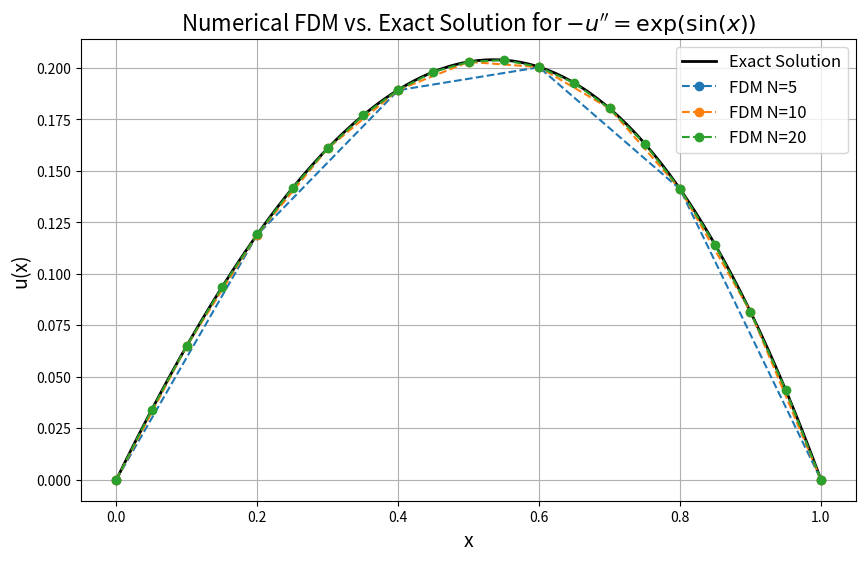
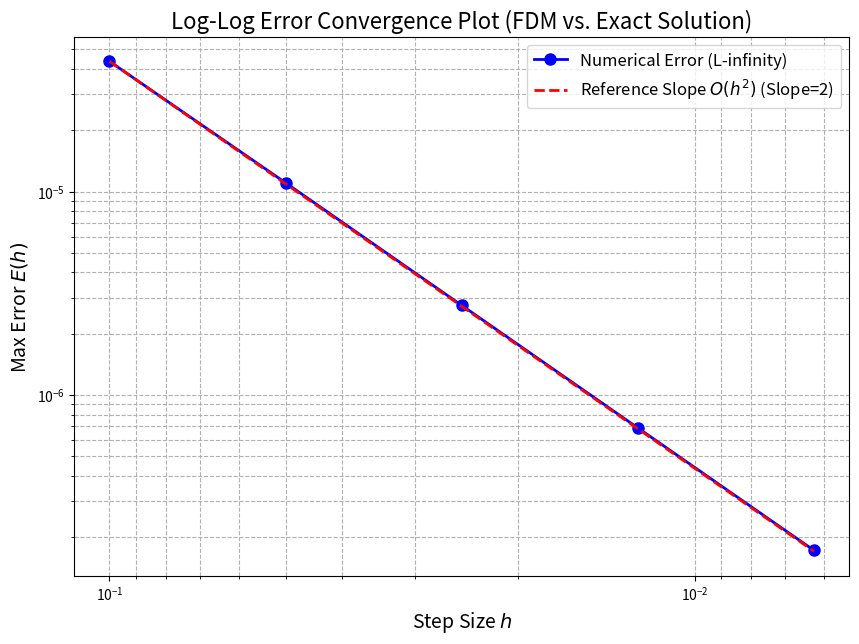

Reproduce these figures in Python, in order.
import numpy as np
import matplotlib.pyplot as plt
import scipy.integrate as integrate
from scipy.sparse import diags
from scipy.sparse.linalg import spsolve

def solve_bvp_linear(N):
    """
    使用 FDM 求解線性 BVP: -u'' = exp(sin(x))
    N: 網格 *區間* 的數量
    """
    
    # 1. 設置網格
    h = 1.0 / N
    
    # 內部節點 (i=1 to N-1)
    x_internal = np.linspace(h, 1.0 - h, N - 1)
    
    # 完整節點 (i=0 to N)
    x_full = np.linspace(0, 1.0, N + 1)
    
    # 2. 構建矩陣 A
    # 主對角線
    main_diag = np.full(N - 1, 2.0)
    # 次對角線
    off_diag = np.full(N - 2, -1.0)
    
    # 使用 diags 創建稀疏矩陣
    A = diags([off_diag, main_diag, off_diag], [-1, 0, 1], shape=(N - 1, N - 1))
    
    # 3. 構建向量 b
    f = np.exp(np.sin(x_internal))
    b = h**2 * f
    
    # 邊界條件 u(0)=0 和 u(1)=0 已經隱含在 b 的構建中
    
    # 4. 求解 A*u = b
    # 將 A 轉換為 CSC (Compressed Sparse Column) 格式以提高求解效率
    u_internal = spsolve(A.tocsc(), b)
    
    # 5. 組合完整解 (包含邊界)
    u_solution = np.concatenate(([0.0], u_internal, [0.0]))
    
    return x_full, u_solution

def compute_exact_solution(x_nodes):
    """
    計算給定 x 節點處的精確解
    u(x) = (1-x) * int_0^x (s * exp(sin(s))) ds + x * int_x^1 ((1-s) * exp(sin(s))) ds
    """
    
    # 定義積分項
    def integrand1(s):
        return s * np.exp(np.sin(s))
    
    def integrand2(s):
        return (1 - s) * np.exp(np.sin(s))
    
    u_exact_values = []
    
    # 遍歷所有 x 節點
    for x in x_nodes:
        # 使用 scipy.integrate.quad 進行高精度積分
        integral1, _ = integrate.quad(integrand1, 0, x)
        integral2, _ = integrate.quad(integrand2, x, 1)
        
        u_val = (1 - x) * integral1 + x * integral2
        u_exact_values.append(u_val)
        
    return np.array(u_exact_values)

# --- 1. 繪製數值解與精確解對比圖 ---

print("--- Plotting Solutions ---")
N_values_plot = [5, 10, 20] # 選擇幾個 N 值進行繪圖

# 創建一條高解析度的精確解曲線
x_true = np.linspace(0, 1, 200)
u_true = compute_exact_solution(x_true)

plt.figure(figsize=(10, 6))
plt.plot(x_true, u_true, 'k-', linewidth=2, label='Exact Solution')

# 繪製不同 N 值下的 FDM 解
for N in N_values_plot:
    x_fdm, u_fdm = solve_bvp_linear(N)
    plt.plot(x_fdm, u_fdm, 'o--', label=f'FDM N={N}')

plt.xlabel('x', fontsize=14)
plt.ylabel('u(x)', fontsize=14)
plt.title('Numerical FDM vs. Exact Solution for $-u\'\' = \exp(\sin(x))$', fontsize=16)
plt.legend(fontsize=12)
plt.grid(True)
plt.show()

# --- 2. 繪製 Log-Log 誤差收斂圖 ---

print("\n--- Running Log-Log Error Convergence Analysis ---")
N_values_error = [10, 20, 40, 80, 160]
h_values = []
errors = []

for N in N_values_error:
    h = 1.0 / N
    
    # 1. 計算 FDM 解
    x_fdm, u_fdm = solve_bvp_linear(N)
    
    # 2. 在 *相同* 的 FDM 網格點上計算精確解
    u_exact_on_grid = compute_exact_solution(x_fdm)
    
    # 3. 計算 L-infinity (最大) 誤差
    max_error = np.max(np.abs(u_fdm - u_exact_on_grid))
    
    h_values.append(h)
    errors.append(max_error)
    print(f"N={N:3d} (h={h:.4f}): Max Error = {max_error:.6e}")

# 繪製 Log-Log 圖
plt.figure(figsize=(10, 7))
plt.loglog(h_values, errors, 'bo-', label='Numerical Error (L-infinity)', linewidth=2, markersize=8)

# 繪製 O(h^2) 參考線
C = errors[0] / (h_values[0]**2)
h_ref = np.array(h_values)
E_ref_O2 = C * (h_ref**2)
plt.loglog(h_ref, E_ref_O2, 'r--', label='Reference Slope $O(h^2)$ (Slope=2)', linewidth=2)

plt.xlabel('Step Size $h$', fontsize=14)
plt.ylabel('Max Error $E(h)$', fontsize=14)
plt.title('Log-Log Error Convergence Plot (FDM vs. Exact Solution)', fontsize=16)
plt.legend(fontsize=12)
plt.grid(True, which="both", ls="--")
plt.gca().invert_xaxis()
plt.show()

# 數值計算收斂階
log_h = np.log(h_values)
log_E = np.log(errors)
slope, _ = np.polyfit(log_h, log_E, 1)

print("\n--- Log-Log Slope Analysis ---")
print(f"The experimentally determined order of convergence (EOC) is: {slope:.6f}")
